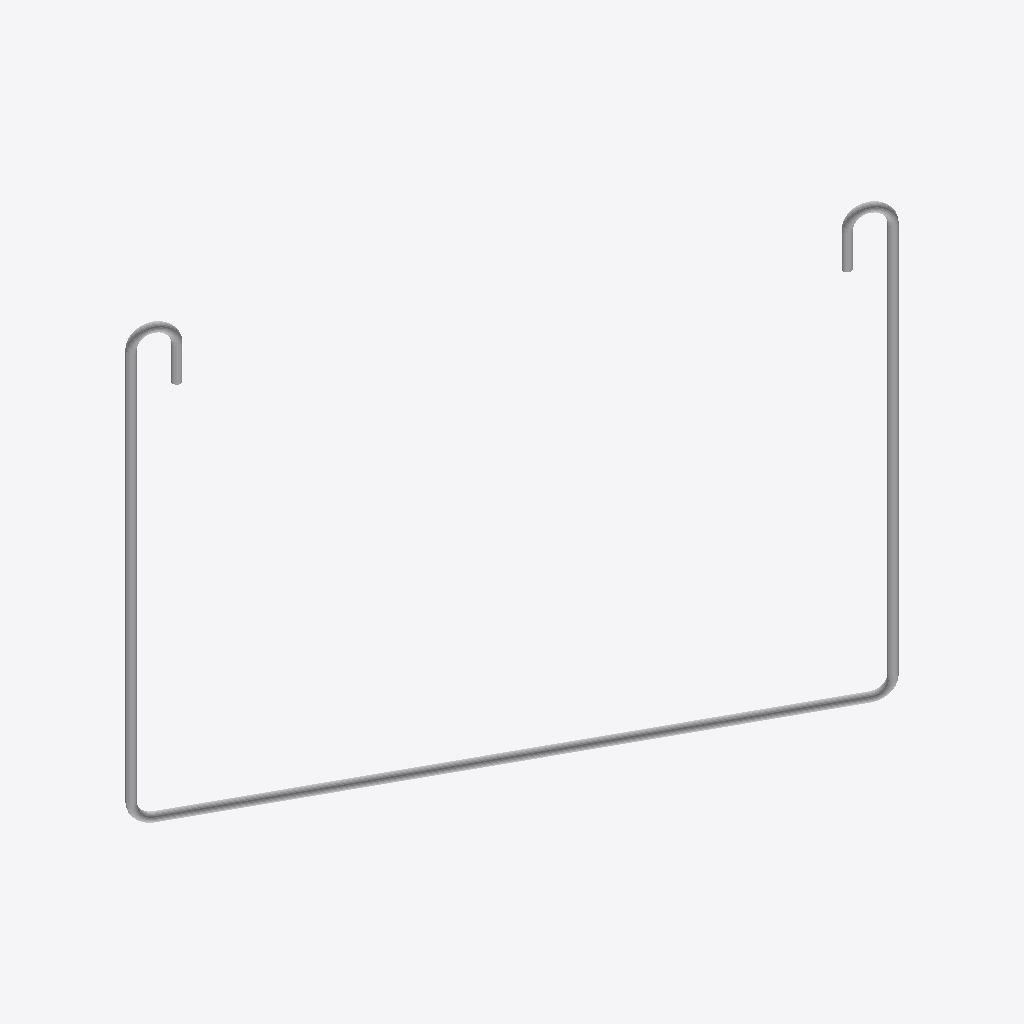
Isometric view of an IFC building model (IFC-SPF (STEP), schema IFC2X3, length unit millimetre), seen from the south-west, elements coloured by IFC class: 1 other element (light grey).
Extent 0.992 m × 0.553 m × 0.858 m (x, y, z). Elements (1): 1 IfcReinforcingBar.

HEADER;
FILE_DESCRIPTION(('ViewDefinition [CoordinationView_V2.0]'),'2;1');
FILE_NAME('','2019-04-05T09:44:36',(''),(''),'The EXPRESS Data Manager Version 5.02.0100.07 : ','(x64) - Exporter 16.6.0.0 - Alternate UI 16.6.0.','');
FILE_SCHEMA(('IFC2X3'));
ENDSEC;
DATA;
#105=IFCPROJECT('2zKkeq2p9B7hLiGdeb9d4u',#41,'',$,$,'','',(#97),#92);
#1055067=IFCREINFORCINGBAR('1e8yo4Ac9Dtehs8g7HInJr',#41,'',$,'',#1054936,#1055065,'',$,16.0,0.000201061929829747,3047.01767270541,.NOTDEFINED.,$);
ENDSEC;
